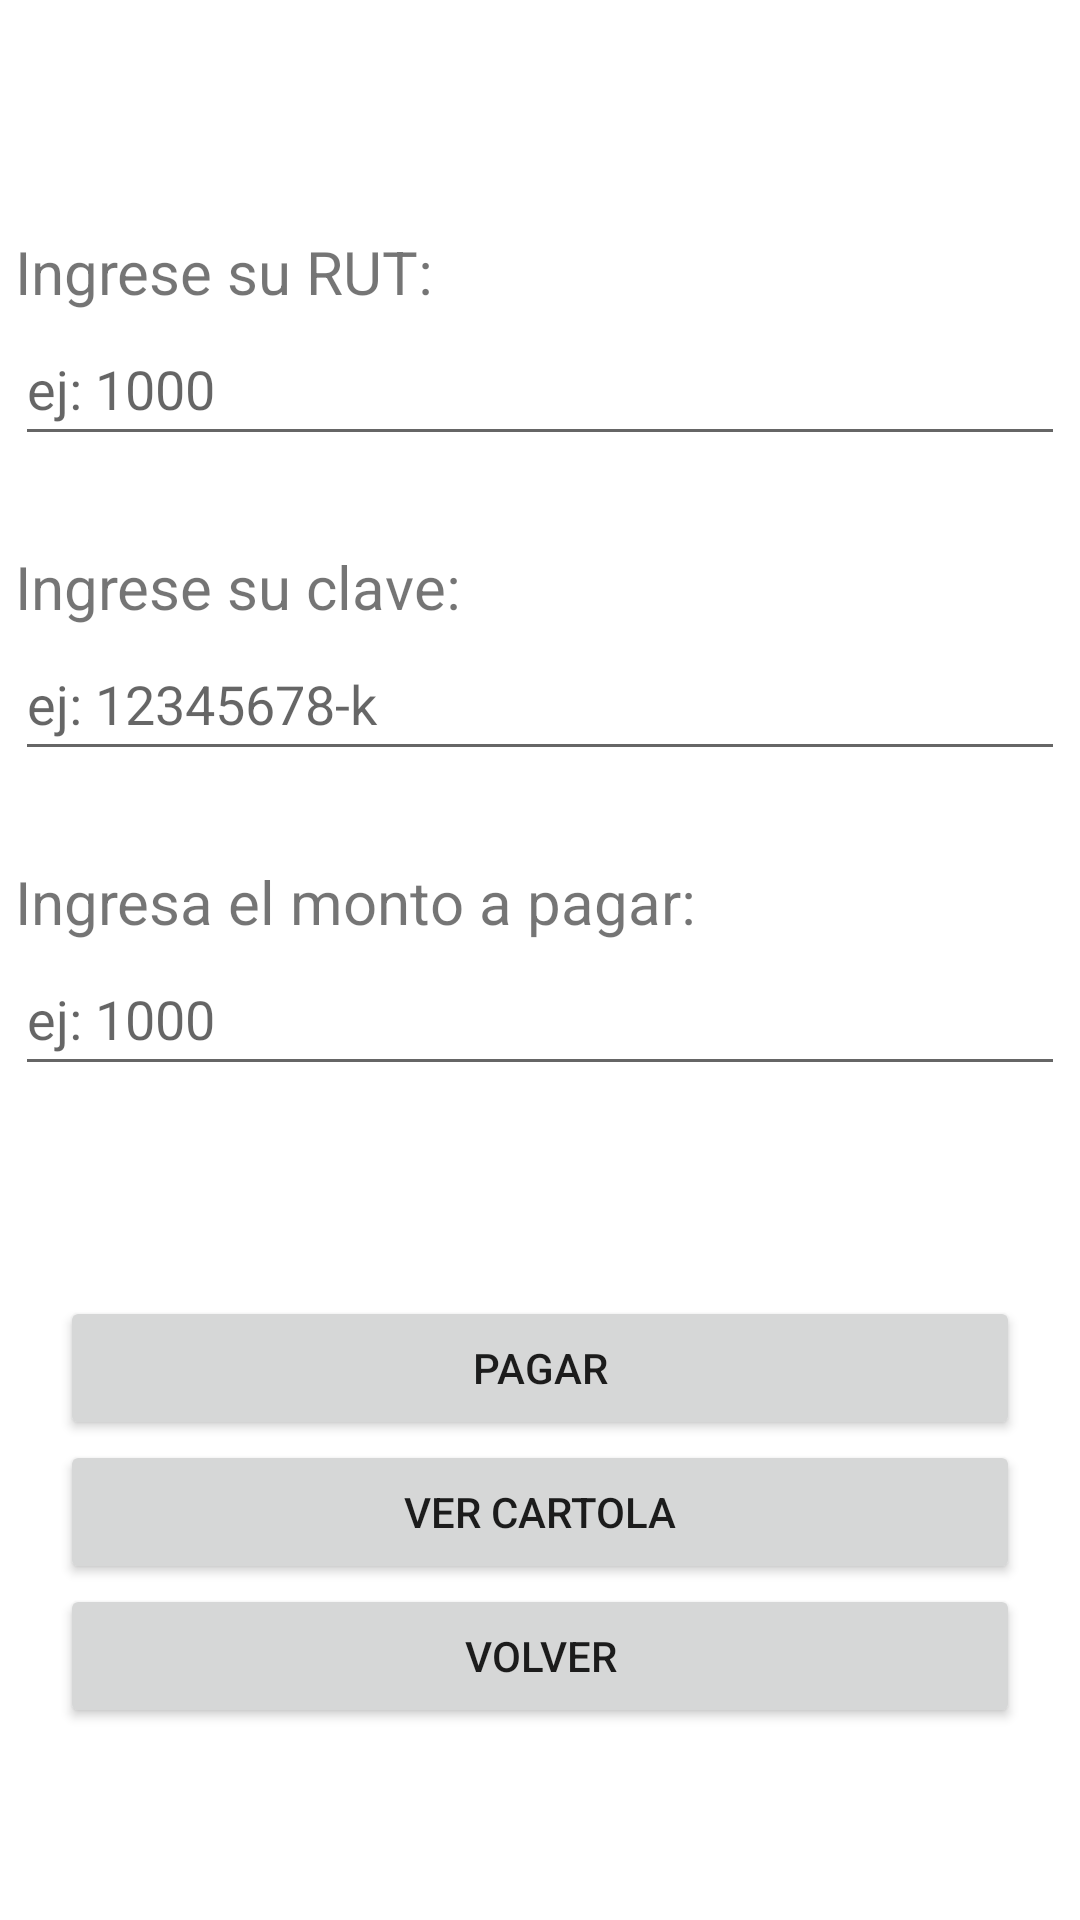

Write the Android layout XML for this screen, with the resource values it uses.
<!-- AndroidManifest.xml: application theme Theme.MiBanco -->
<!-- res/layout/activity_operac_pagar.xml -->
<?xml version="1.0" encoding="utf-8"?>
<LinearLayout xmlns:android="http://schemas.android.com/apk/res/android"
    android:layout_width="match_parent"
    android:layout_height="match_parent"
    android:orientation="vertical">

    <TextView
        android:id="@+id/tv_saldo"
        android:layout_width="match_parent"
        android:layout_height="wrap_content"
        android:textAlignment="center"
        android:textSize="39sp"
        android:textStyle="bold"
        android:layout_marginTop="10sp"
        android:layout_marginBottom="5sp"/>

    <TextView
        android:layout_width="match_parent"
        android:layout_height="wrap_content"
        android:text="Ingrese su RUT:"
        android:textSize="20sp"
        android:layout_marginTop="10sp"
        android:layout_marginLeft="5sp"
        android:layout_marginRight="5sp"/>

    <EditText
        android:id="@+id/et_validarRut"
        android:layout_width="match_parent"
        android:layout_height="48dp"
        android:hint="ej: 1000"
        android:layout_marginLeft="5sp"
        android:layout_marginRight="5sp"
        android:layout_marginBottom="20sp"/>

    <TextView
        android:layout_width="match_parent"
        android:layout_height="wrap_content"
        android:text="Ingrese su clave:"
        android:textSize="20sp"
        android:layout_marginTop="10sp"
        android:layout_marginLeft="5sp"
        android:layout_marginRight="5sp"/>

    <EditText
        android:id="@+id/et_validarClave"
        android:layout_width="match_parent"
        android:layout_height="48dp"
        android:hint="ej: 12345678-k"
        android:layout_marginLeft="5sp"
        android:layout_marginRight="5sp"
        android:layout_marginBottom="20sp"/>

    <TextView
        android:layout_width="match_parent"
        android:layout_height="wrap_content"
        android:text="Ingresa el monto a pagar:"
        android:textSize="20sp"
        android:layout_marginTop="10sp"
        android:layout_marginLeft="5sp"
        android:layout_marginRight="5sp"/>

    <EditText
        android:id="@+id/et_pago"
        android:layout_width="match_parent"
        android:layout_height="48dp"
        android:hint="ej: 1000"
        android:layout_marginLeft="5sp"
        android:layout_marginRight="5sp"
        android:layout_marginBottom="70sp"/>

    <Button
        android:id="@+id/bt_pagar"
        android:onClick="realizar_pago"
        android:layout_width="match_parent"
        android:layout_height="wrap_content"
        android:text="Pagar"
        android:layout_marginLeft="20sp"
        android:layout_marginRight="20sp"/>

    <Button
        android:id="@+id/bt_historial"
        android:onClick="verHistorialPago"
        android:layout_width="match_parent"
        android:layout_height="wrap_content"
        android:text="Ver cartola"
        android:layout_marginLeft="20sp"
        android:layout_marginRight="20sp"/>

    <Button
        android:id="@+id/bt_volver"
        android:onClick="volverDesdePago"
        android:layout_width="match_parent"
        android:layout_height="wrap_content"
        android:text="Volver"
        android:layout_marginLeft="20sp"
        android:layout_marginRight="20sp"/>

</LinearLayout>
<!-- resources referenced by this layout -->
<resources>
  <style name="Theme.MiBanco" parent="Theme.MaterialComponents.DayNight.DarkActionBar">
          
          <item name="colorPrimary">@color/purple_500</item>
          <item name="colorPrimaryVariant">@color/purple_700</item>
          <item name="colorOnPrimary">@color/white</item>
          
          <item name="colorSecondary">@color/teal_200</item>
          <item name="colorSecondaryVariant">@color/teal_700</item>
          <item name="colorOnSecondary">@color/black</item>
          
          <item name="android:statusBarColor">?attr/colorPrimaryVariant</item>
          
      </style>
  <!-- not gathered from this repository: default colours our renderer supplied (Android Studio template values) -->
  <color name="purple_500">#FF6200EE</color>
  <color name="purple_700">#FF3700B3</color>
  <color name="teal_200">#FF03DAC5</color>
  <color name="teal_700">#FF018786</color>
  <color name="black">#FF000000</color>
  <color name="white">#FFFFFFFF</color>
</resources>
